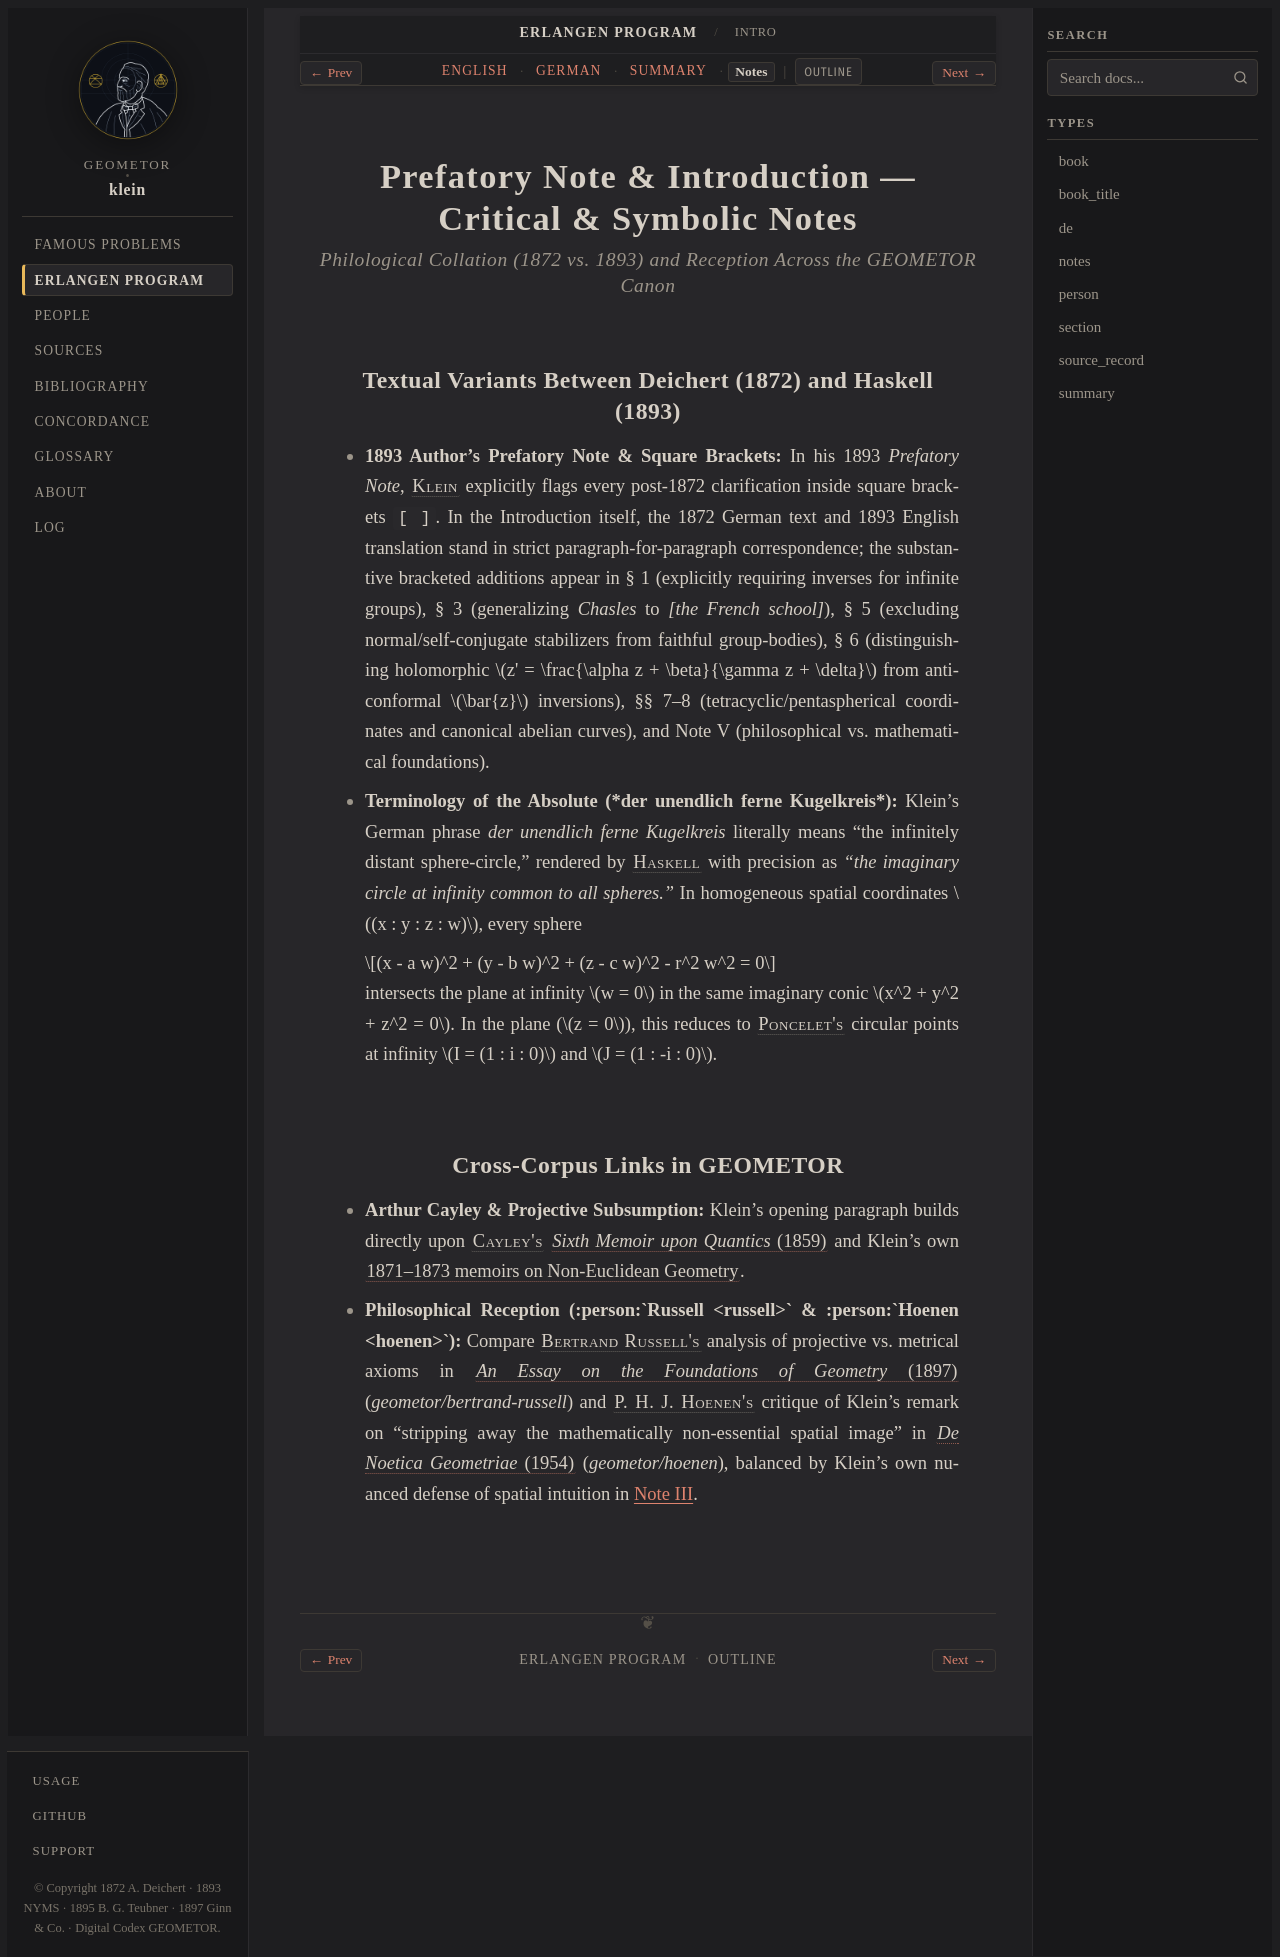

repository: geometor/klein · page: erlangen_program/prefatory-intro/notes.html · generator: sphinx

:type: notes
:title: Prefatory Note & Introduction — Critical & Symbolic Notes
:layout: book
:canonical_id: Intro
:order: 1

.. _ep-prefatory-intro-notes:

Prefatory Note & Introduction — Critical & Symbolic Notes
=========================================================

.. rubric:: Philological Collation (1872 vs. 1893) and Reception Across the GEOMETOR Canon

Textual Variants Between Deichert (1872) and Haskell (1893)
-----------------------------------------------------------

* **1893 Author's Prefatory Note & Square Brackets:**
  In his 1893 *Prefatory Note*, :person:`Klein <klein>` explicitly flags every post-1872 clarification inside square brackets ``[ ]``. In the Introduction itself, the 1872 German text and 1893 English translation stand in strict paragraph-for-paragraph correspondence; the substantive bracketed additions appear in § 1 (explicitly requiring inverses for infinite groups), § 3 (generalizing *Chasles* to *[the French school]*), § 5 (excluding normal/self-conjugate stabilizers from faithful group-bodies), § 6 (distinguishing holomorphic :math:`z' = \frac{\alpha z + \beta}{\gamma z + \delta}` from anti-conformal :math:`\bar{z}` inversions), §§ 7–8 (tetracyclic/pentaspherical coordinates and canonical abelian curves), and Note V (philosophical vs. mathematical foundations).
* **Terminology of the Absolute (*der unendlich ferne Kugelkreis*):**
  Klein's German phrase *der unendlich ferne Kugelkreis* literally means "the infinitely distant sphere-circle," rendered by :person:`Haskell <haskell>` with precision as *"the imaginary circle at infinity common to all spheres."* In homogeneous spatial coordinates :math:`(x : y : z : w)`, every sphere

  .. math::

     (x - a w)^2 + (y - b w)^2 + (z - c w)^2 - r^2 w^2 = 0

  intersects the plane at infinity :math:`w = 0` in the same imaginary conic :math:`x^2 + y^2 + z^2 = 0`. In the plane (:math:`z = 0`), this reduces to :person:`Poncelet's <poncelet>` circular points at infinity :math:`I = (1 : i : 0)` and :math:`J = (1 : -i : 0)`.

Cross-Corpus Links in GEOMETOR
------------------------------

* **Arthur Cayley & Projective Subsumption:** Klein's opening paragraph builds directly upon :person:`Cayley's <cayley>` :cite:`*Sixth Memoir upon Quantics* (1859) <cayley:1859>` and Klein's own :cite:`1871–1873 memoirs on Non-Euclidean Geometry <klein:1871:noneuclid>`.
* **Philosophical Reception (:person:`Russell <russell>` & :person:`Hoenen <hoenen>`):** Compare :person:`Bertrand Russell's <russell>` analysis of projective vs. metrical axioms in :cite:`*An Essay on the Foundations of Geometry* (1897) <russell:1897>` (`geometor/bertrand-russell`) and :person:`P. H. J. Hoenen's <hoenen>` critique of Klein's remark on "stripping away the mathematically non-essential spatial image" in :cite:`*De Noetica Geometriae* (1954) <hoenen:1954>` (`geometor/hoenen`), balanced by Klein's own nuanced defense of spatial intuition in :ref:`Note III <ep-notes-i-vii-en>`.
